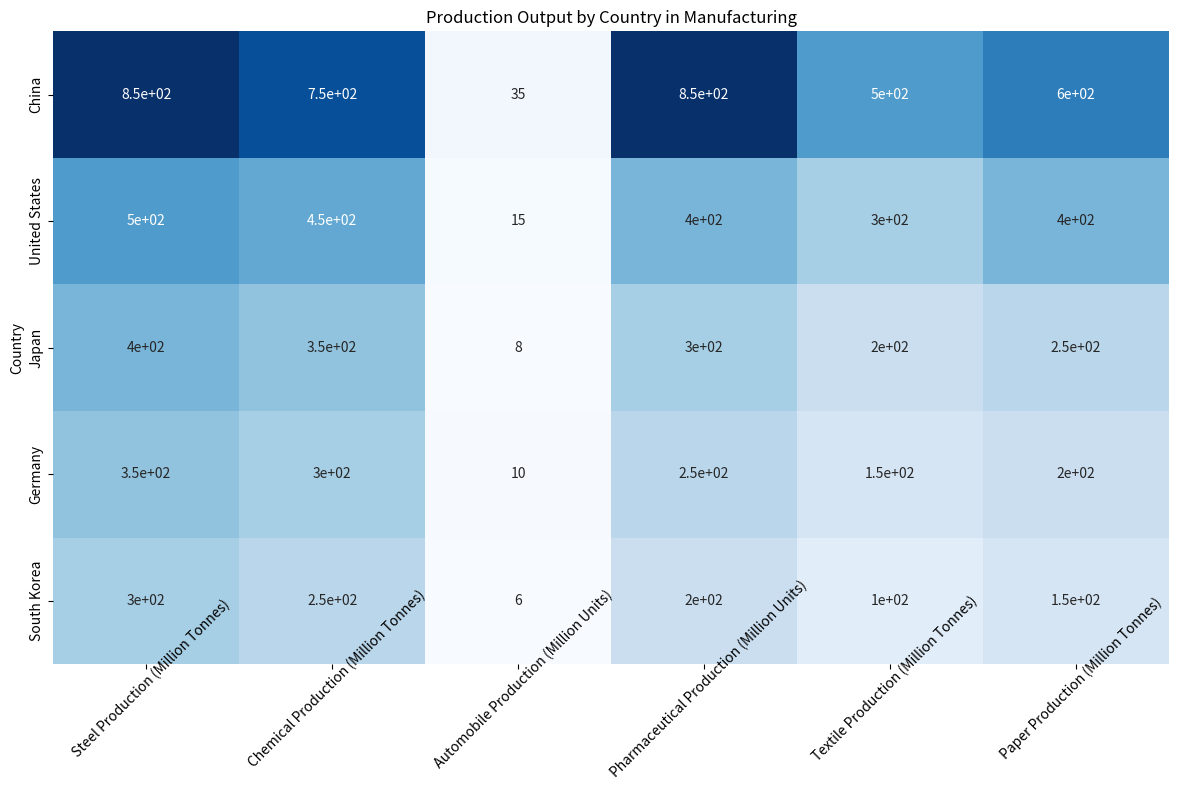

Write the Python code that produced this figure. (Note: this script raises an exception after producing the figure.)

# import necessary modules
import numpy as np
import pandas as pd
import matplotlib.pyplot as plt

# create dictionary with data
data_dict = {
    'Country': ['China', 'United States', 'Japan', 'Germany', 'South Korea'],
    'Steel Production (Million Tonnes)': [850, 500, 400, 350, 300],
    'Chemical Production (Million Tonnes)': [750, 450, 350, 300, 250],
    'Automobile Production (Million Units)': [35, 15, 8, 10, 6],
    'Pharmaceutical Production (Million Units)': [850, 400, 300, 250, 200],
    'Textile Production (Million Tonnes)': [500, 300, 200, 150, 100],
    'Paper Production (Million Tonnes)': [600, 400, 250, 200, 150]
}

# convert data into pandas dataframe
data_df = pd.DataFrame(data_dict)

# set country as index
data_df.set_index('Country', inplace=True)

# create heatmap chart using seaborn
import seaborn as sns

# set figure size
fig, ax = plt.subplots(figsize=(12, 8))

# plot heatmap using seaborn
sns.heatmap(data_df, annot=True, cmap='Blues', cbar=False)

# set x and y tick labels in the center
ax.set_xticklabels(data_df.columns, ha='center', rotation=45, rotation_mode='anchor')
ax.set_yticklabels(data_df.index, va='center')

# set title
plt.title('Production Output by Country in Manufacturing')

# automatically resize image
plt.tight_layout()

# save figure
plt.savefig('output/final/heatmap/png/20231228-131639_35.png', bbox_inches='tight')

# clear current image state
plt.clf()
